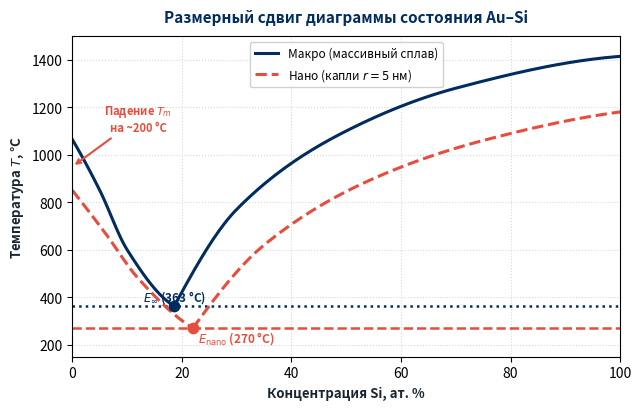

The script that saved this image: (Note: this script raises an exception after producing the figure.)
import matplotlib.pyplot as plt
import numpy as np
from scipy.interpolate import PchipInterpolator

def generate_nano_eutectic_diagram():
    fig, ax = plt.subplots(figsize=(6.5, 4.2), dpi=250)
    fig.patch.set_facecolor('white')
    
    # -------------------------------------------------------------
    # Macro Au-Si Phase Diagram
    # -------------------------------------------------------------
    # Liquidus Au side (Macro)
    c_macro_au = np.array([0.0, 5.0, 10.0, 18.6])
    t_macro_au = np.array([1064.0, 850.0, 600.0, 363.0])
    pchip_macro_au = PchipInterpolator(c_macro_au, t_macro_au)
    c_grid_macro_au = np.linspace(0.0, 18.6, 100)
    
    # Liquidus Si side (Macro)
    c_macro_si = np.array([18.6, 30.0, 50.0, 70.0, 100.0])
    t_macro_si = np.array([363.0, 770.0, 1100.0, 1280.0, 1414.0])
    pchip_macro_si = PchipInterpolator(c_macro_si, t_macro_si)
    c_grid_macro_si = np.linspace(18.6, 100.0, 150)
    
    # Plot Macro Liquidus
    ax.plot(c_grid_macro_au, pchip_macro_au(c_grid_macro_au), color='#002C5F', lw=2.2, label='Макро (массивный сплав)')
    ax.plot(c_grid_macro_si, pchip_macro_si(c_grid_macro_si), color='#002C5F', lw=2.2)
    # Macro Eutectic line
    ax.plot([0, 100], [363, 363], color='#002C5F', lw=1.8, ls=':')
    ax.scatter([18.6], [363], color='#002C5F', s=55, zorder=5)
    ax.text(18.6, 385, r'$E_\infty$ (363 °C)', color='#002C5F', fontweight='bold', fontsize=8.5, ha='center')

    # -------------------------------------------------------------
    # Nano Au-Si Phase Diagram (e.g. r = 5 nm)
    # -------------------------------------------------------------
    # Depression: Au drops from 1064 to ~850, Si drops from 1414 to ~1180, E drops from 363 to ~270, C_E shifts from 18.6 to ~22%
    c_nano_au = np.array([0.0, 6.0, 12.0, 22.0])
    t_nano_au = np.array([850.0, 670.0, 480.0, 270.0])
    pchip_nano_au = PchipInterpolator(c_nano_au, t_nano_au)
    c_grid_nano_au = np.linspace(0.0, 22.0, 100)
    
    c_nano_si = np.array([22.0, 35.0, 55.0, 75.0, 100.0])
    t_nano_si = np.array([270.0, 620.0, 900.0, 1060.0, 1180.0])
    pchip_nano_si = PchipInterpolator(c_nano_si, t_nano_si)
    c_grid_nano_si = np.linspace(22.0, 100.0, 150)
    
    # Plot Nano Liquidus
    ax.plot(c_grid_nano_au, pchip_nano_au(c_grid_nano_au), color='#E74C3C', lw=2.2, ls='--', label='Нано (капли $r = 5$ нм)')
    ax.plot(c_grid_nano_si, pchip_nano_si(c_grid_nano_si), color='#E74C3C', lw=2.2, ls='--')
    # Nano Eutectic line
    ax.plot([0, 100], [270, 270], color='#E74C3C', lw=1.8, ls='--')
    ax.scatter([22.0], [270], color='#E74C3C', s=55, zorder=5)
    ax.text(23.0, 215, r'$E_{\mathrm{nano}}$ (270 °C)', color='#E74C3C', fontweight='bold', fontsize=8.5, ha='left')

    # Formatting
    ax.set_xlim(0, 100)
    ax.set_ylim(150, 1500)
    ax.set_xlabel('Концентрация Si, ат. %', fontsize=9.5, fontweight='bold', color='#1A252F')
    ax.set_ylabel('Температура $T$, °C', fontsize=9.5, fontweight='bold', color='#1A252F')
    ax.set_title('Размерный сдвиг диаграммы состояния Au–Si', fontsize=11, fontweight='bold', color='#002C5F', pad=10)
    
    ax.grid(True, linestyle=':', alpha=0.5)
    ax.legend(loc='upper center', fontsize=8.5, framealpha=0.9)
    
    # Text annotations for depression
    ax.annotate('Падение $T_m$\nна ~200 °C', xy=(0, 950), xytext=(12, 1100),
                arrowprops=dict(arrowstyle='->', color='#E74C3C', lw=1.5),
                fontsize=8, color='#E74C3C', fontweight='bold', ha='center')
    
    plt.tight_layout()
    out_path = 'scripts/presentation_generator/diagram_nano_eutectic.png'
    plt.savefig(out_path, dpi=250, bbox_inches='tight')
    plt.close()
    print(f'Nano eutectic diagram saved to {out_path}')

if __name__ == '__main__':
    generate_nano_eutectic_diagram()
